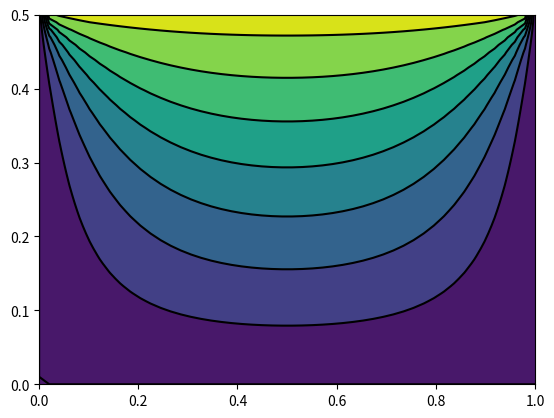

The matplotlib source for this figure:
import numpy as np
import scipy.special as ss
import matplotlib.pylab as plt
pi=np.pi


a=1
b=.5
T1=30.


x=np.linspace(0,a,50)
y=np.linspace(0,b,50)
mx,my=np.meshgrid(x,y)

sumat=[]
for n in range(1,100):
    sumat.append(2*(1-(-1)**n) / (np.pi*n*np.sinh(n*np.pi*b/a))*np.sin(n*np.pi*mx/a)*np.sinh(n*pi*my/a))
sumat=np.asarray(sumat)
T=np.sum(sumat,0)*T1

plt.contourf(x,y,T)
plt.contour(x,y,T,linewidth=14,colors='k')
plt.show()